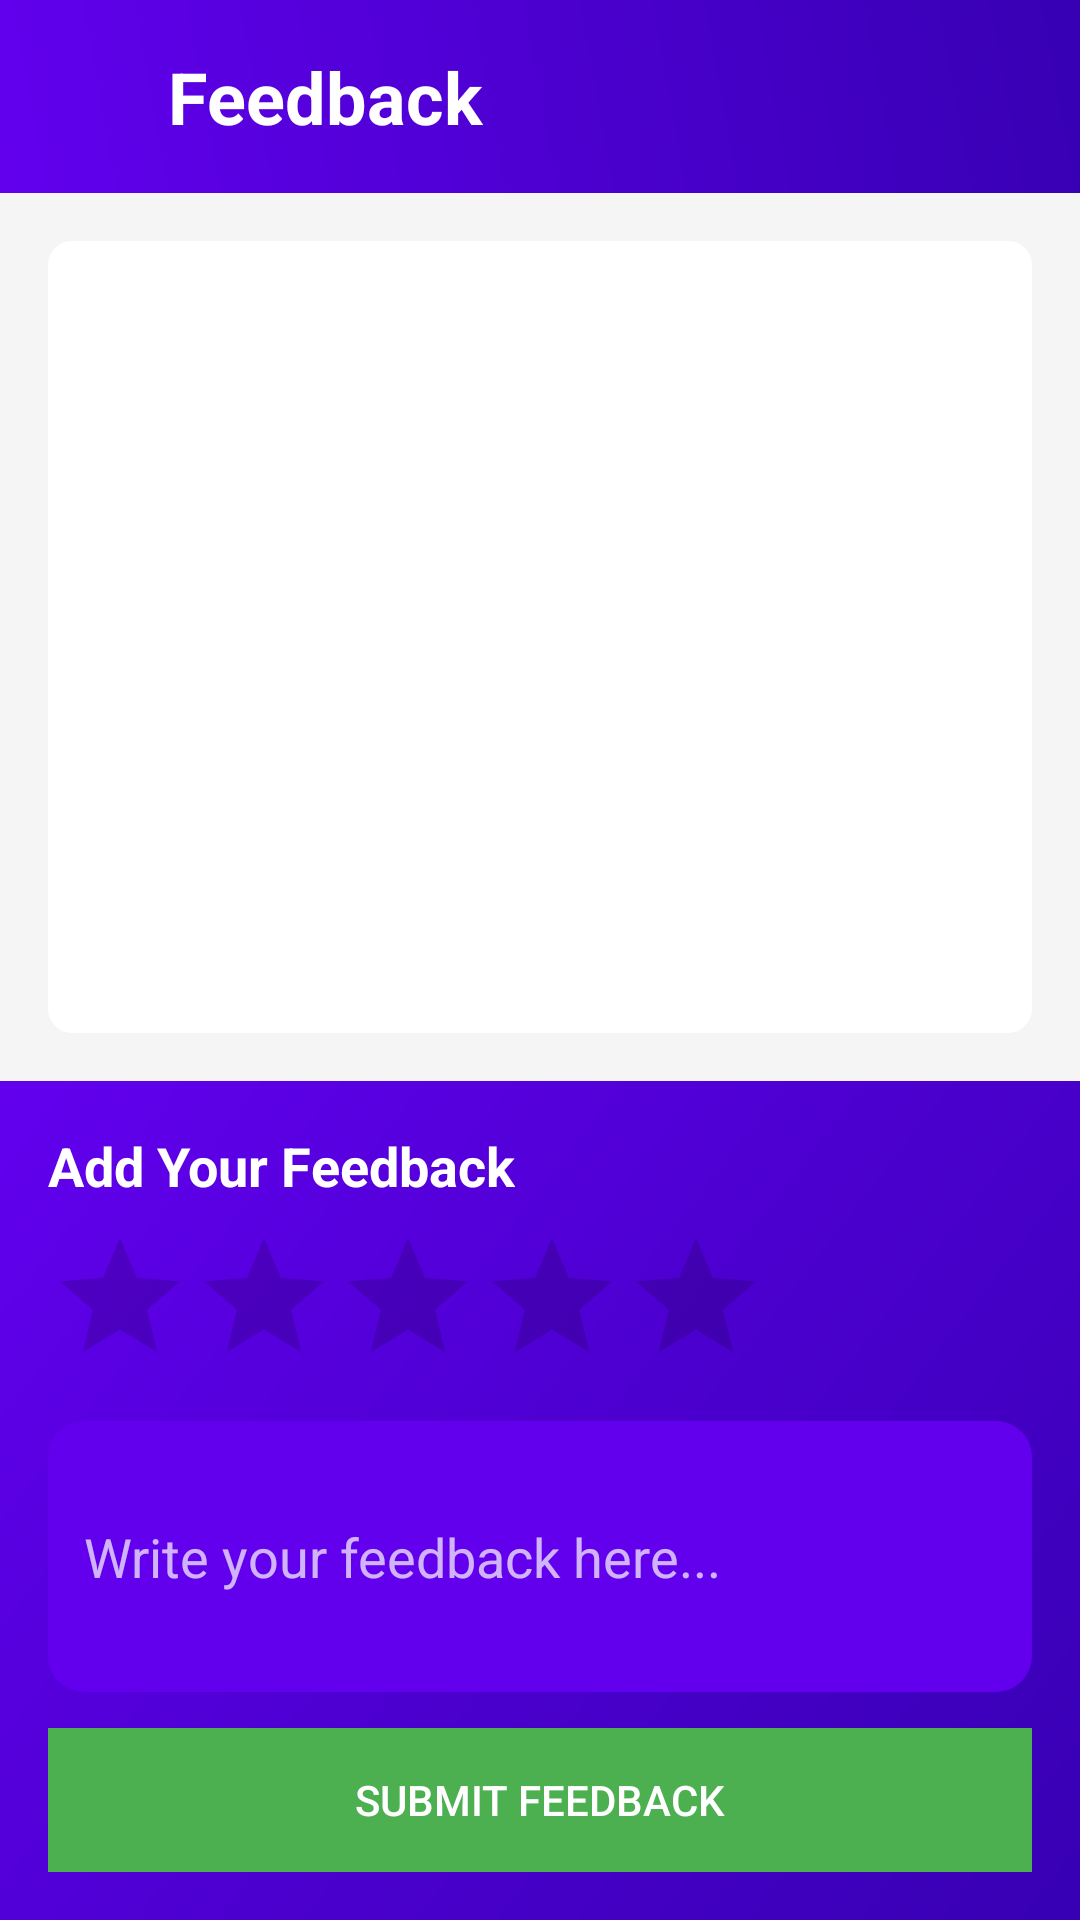

Here is an Android app screen rendered from its layout file. Give the layout XML and the strings, colors and styles it references.
<!-- AndroidManifest.xml: application theme Base.Theme.SelfDefense -->
<!-- res/layout/activity_feedback.xml -->
<RelativeLayout xmlns:android="http://schemas.android.com/apk/res/android"
    xmlns:app="http://schemas.android.com/apk/res-auto"
    android:layout_width="match_parent"
    android:layout_height="match_parent"
    xmlns:tools="http://schemas.android.com/tools"
    android:background="@color/background_color">

    
    <LinearLayout
        android:id="@+id/header_layout"
        android:layout_width="match_parent"
        android:layout_height="wrap_content"
        android:orientation="horizontal"
        android:background="@drawable/gradient_header"
        android:padding="16dp"
        android:gravity="center_vertical">

        <ImageView
            android:id="@+id/back_arrow"
            android:layout_width="24dp"
            android:layout_height="24dp"
            android:src="@drawable/ic_back"
            android:contentDescription="Back Arrow"
            android:layout_marginEnd="8dp"
            app:tint="@color/white" />

        <TextView
            android:id="@+id/feedback_title"
            android:layout_width="wrap_content"
            android:layout_height="wrap_content"
            android:text="Feedback"
            android:textSize="24sp"
            android:textStyle="bold"
            android:textColor="@color/white"
            android:layout_marginStart="8dp" />
    </LinearLayout>

    
    <androidx.recyclerview.widget.RecyclerView
        android:id="@+id/feedback_recycler_view"
        android:layout_width="match_parent"
        android:layout_height="0dp"
        android:layout_below="@id/header_layout"
        android:layout_above="@id/add_feedback_layout"
        android:layout_margin="16dp"
        android:clipToPadding="false"
        android:padding="8dp"
        android:background="@drawable/card_background"
        android:scrollbars="vertical"
        tools:listitem="@layout/item_feedback" />

    
    <LinearLayout
        android:id="@+id/add_feedback_layout"
        android:layout_width="match_parent"
        android:layout_height="wrap_content"
        android:layout_alignParentBottom="true"
        android:orientation="vertical"
        android:background="@drawable/gradient_footer"
        android:padding="16dp">

        <TextView
            android:layout_width="wrap_content"
            android:layout_height="wrap_content"
            android:text="Add Your Feedback"
            android:textSize="18sp"
            android:textStyle="bold"
            android:textColor="@color/white" />

        <RatingBar
            android:id="@+id/rating_bar"
            android:layout_width="wrap_content"
            android:layout_height="wrap_content"
            android:numStars="5"
            android:stepSize="1.0"
            android:layout_marginTop="8dp"
            android:theme="@style/RatingBarTheme" />

        <EditText
            android:id="@+id/feedback_description"
            android:layout_width="match_parent"
            android:layout_height="wrap_content"
            android:hint="Write your feedback here..."
            android:background="@drawable/rounded_edittext"
            android:padding="12dp"
            android:layout_marginTop="8dp"
            android:inputType="textMultiLine"
            android:textColor="@color/white"
            android:textColorHint="@color/white_translucent"
            android:minLines="3"
            android:maxLines="5" />

        <Button
            android:id="@+id/submit_feedback_button"
            android:layout_width="match_parent"
            android:layout_height="wrap_content"
            android:background="@drawable/button_background"
            android:text="Submit Feedback"
            android:textColor="@color/white"
            android:layout_marginTop="12dp" />

        
        <ProgressBar
            android:id="@+id/progress_bar"
            android:layout_width="wrap_content"
            android:layout_height="wrap_content"
            android:visibility="gone"
            android:layout_gravity="center"
            android:layout_marginTop="16dp" />
    </LinearLayout>
</RelativeLayout>
<!-- res/layout/item_feedback.xml (included above) -->
<?xml version="1.0" encoding="utf-8"?>
<LinearLayout xmlns:android="http://schemas.android.com/apk/res/android"
    android:layout_width="match_parent"
    android:layout_height="wrap_content"
    android:orientation="vertical"
    android:padding="8dp"
    android:background="@drawable/card_background"
    android:layout_margin="8dp"
    android:elevation="4dp">

    
    <LinearLayout
        android:layout_width="match_parent"
        android:layout_height="wrap_content"
        android:orientation="horizontal"
        android:gravity="center_vertical">

        <ImageView
            android:id="@+id/avatar_image"
            android:layout_width="40dp"
            android:layout_height="40dp"
            android:src="@drawable/ic_avatar_placeholder"
            android:scaleType="centerCrop"
            android:background="@drawable/circle_background_with_shadow"
            android:layout_marginEnd="8dp" />

        <LinearLayout
            android:layout_width="0dp"
            android:layout_height="wrap_content"
            android:layout_weight="1"
            android:orientation="vertical">

            <TextView
                android:id="@+id/username_text"
                android:layout_width="wrap_content"
                android:layout_height="wrap_content"
                android:text="Username"
                android:textSize="16sp"
                android:textStyle="bold"
                android:textColor="@color/primary_text" />

            <TextView
                android:id="@+id/timestamp_text"
                android:layout_width="wrap_content"
                android:layout_height="wrap_content"
                android:text="2 hours ago"
                android:textSize="12sp"
                android:textColor="@color/secondary_text" />
        </LinearLayout>
    </LinearLayout>

    
    <LinearLayout
        android:layout_width="match_parent"
        android:layout_height="wrap_content"
        android:orientation="vertical"
        android:layout_marginTop="8dp">

        
        <RatingBar
            android:id="@+id/rating_bar"
            android:layout_width="wrap_content"
            android:layout_height="wrap_content"
            android:numStars="5"
            android:stepSize="1.0"
            android:theme="@style/RatingBarTheme"
            android:isIndicator="true" />

        
        <TextView
            android:id="@+id/feedback_text"
            android:layout_width="match_parent"
            android:layout_height="wrap_content"
            android:text="This is a sample feedback from the user. It's informative and valuable."
            android:textSize="14sp"
            android:layout_marginTop="8dp"
            android:textColor="@color/primary_text" />
    </LinearLayout>
</LinearLayout>
<!-- resources referenced by this layout -->
<resources>
  <color name="background_color">#F5F5F5</color>
  <color name="primary_text">#212121</color>
  <color name="secondary_text">#757575</color>
  <color name="white">#FFFFFFFF</color>
  <color name="white_translucent">#B3FFFFFF</color>
  <!-- drawable button_background (drawable) -->
  <?xml version="1.0" encoding="utf-8"?>
  <selector xmlns:android="http://schemas.android.com/apk/res/android">
      <item android:state_pressed="true" android:drawable="@color/button_pressed_color" />
      <item android:drawable="@color/button_normal_color" />
  </selector>
  <!-- drawable card_background (drawable) -->
  <?xml version="1.0" encoding="utf-8"?>
  <shape xmlns:android="http://schemas.android.com/apk/res/android">
      <solid android:color="#FFFFFF" />
      <corners android:radius="8dp" />
      <shadow android:radius="4dp" />
  </shape>
  <!-- drawable circle_background_with_shadow (drawable) -->
  <?xml version="1.0" encoding="utf-8"?>
  <layer-list xmlns:android="http://schemas.android.com/apk/res/android">
      
      <item>
          <shape android:shape="oval">
              <solid android:color="#80000000" /> 
              <size android:width="120dp" android:height="120dp" />
              <corners android:radius="60dp" /> 
          </shape>
      </item>
  
      
      <item android:right="2dp" android:left="2dp" android:top="2dp" android:bottom="2dp">
          <shape android:shape="oval">
              <solid android:color="#FFFFFF" /> 
              <corners android:radius="60dp" />
          </shape>
      </item>
  </layer-list>
  <!-- drawable gradient_footer (drawable) -->
  <?xml version="1.0" encoding="utf-8"?>
  <shape xmlns:android="http://schemas.android.com/apk/res/android">
      <gradient
          android:startColor="#3700B3"
          android:endColor="#6200EE"
          android:angle="135" />
  </shape>
  <!-- drawable gradient_header (drawable) -->
  <?xml version="1.0" encoding="utf-8"?>
  <shape xmlns:android="http://schemas.android.com/apk/res/android">
      <gradient
          android:startColor="#6200EE"
          android:endColor="#3700B3"
          android:angle="45" />
  </shape>
  <!-- drawable ic_avatar_placeholder (drawable) -->
  <?xml version="1.0" encoding="utf-8"?>
  <vector xmlns:android="http://schemas.android.com/apk/res/android"
      android:width="24dp"
      android:height="24dp"
      android:viewportWidth="24"
      android:viewportHeight="24">
      <path
          android:fillColor="#757575"
          android:pathData="M12,12c2.7,0 4.9,-2.2 4.9,-4.9S14.7,2.2 12,2.2 7.1,4.4 7.1,7.1 9.3,12 12,12zM12,14.1c-4,0 -7.5,1.7 -7.5,4.2 0,0.3 0.2,0.7 0.7,0.7h13.5c0.3,0 0.7,-0.2 0.7,-0.7 0,-2.5 -3.4,-4.2 -7.4,-4.2z" />
  </vector>
  <!-- drawable rounded_edittext (drawable) -->
  <?xml version="1.0" encoding="utf-8"?>
  <shape xmlns:android="http://schemas.android.com/apk/res/android">
      <solid android:color="#6200EE" />
      <corners android:radius="12dp" />
  </shape>
  <style name="RatingBarTheme">
          <item name="colorAccent">#FFD700</item>
          <item name="android:progressDrawable">@drawable/rating_bar_progress</item>
          <item name="android:minHeight">48dp</item>
          <item name="android:maxHeight">48dp</item>
      </style>
  <style name="Base.Theme.SelfDefense" parent="Theme.AppCompat.Light.NoActionBar">
          
           <item name="colorPrimary">@color/my_light_primary</item>
      </style>
  <color name="button_pressed_color">#388E3C</color>
  <color name="button_normal_color">#4CAF50</color>
  <!-- drawable rating_bar_progress (drawable) -->
  <?xml version="1.0" encoding="utf-8"?>
  <layer-list xmlns:android="http://schemas.android.com/apk/res/android">
      <item android:id="@android:id/background" android:drawable="@color/white_translucent" />
      <item android:id="@android:id/secondaryProgress" android:drawable="@color/white_translucent" />
      <item android:id="@android:id/progress" android:drawable="@color/primary" />
  </layer-list>
  <color name="my_light_primary">#3F51B5</color>
  <color name="primary">#6200EE</color>
</resources>
